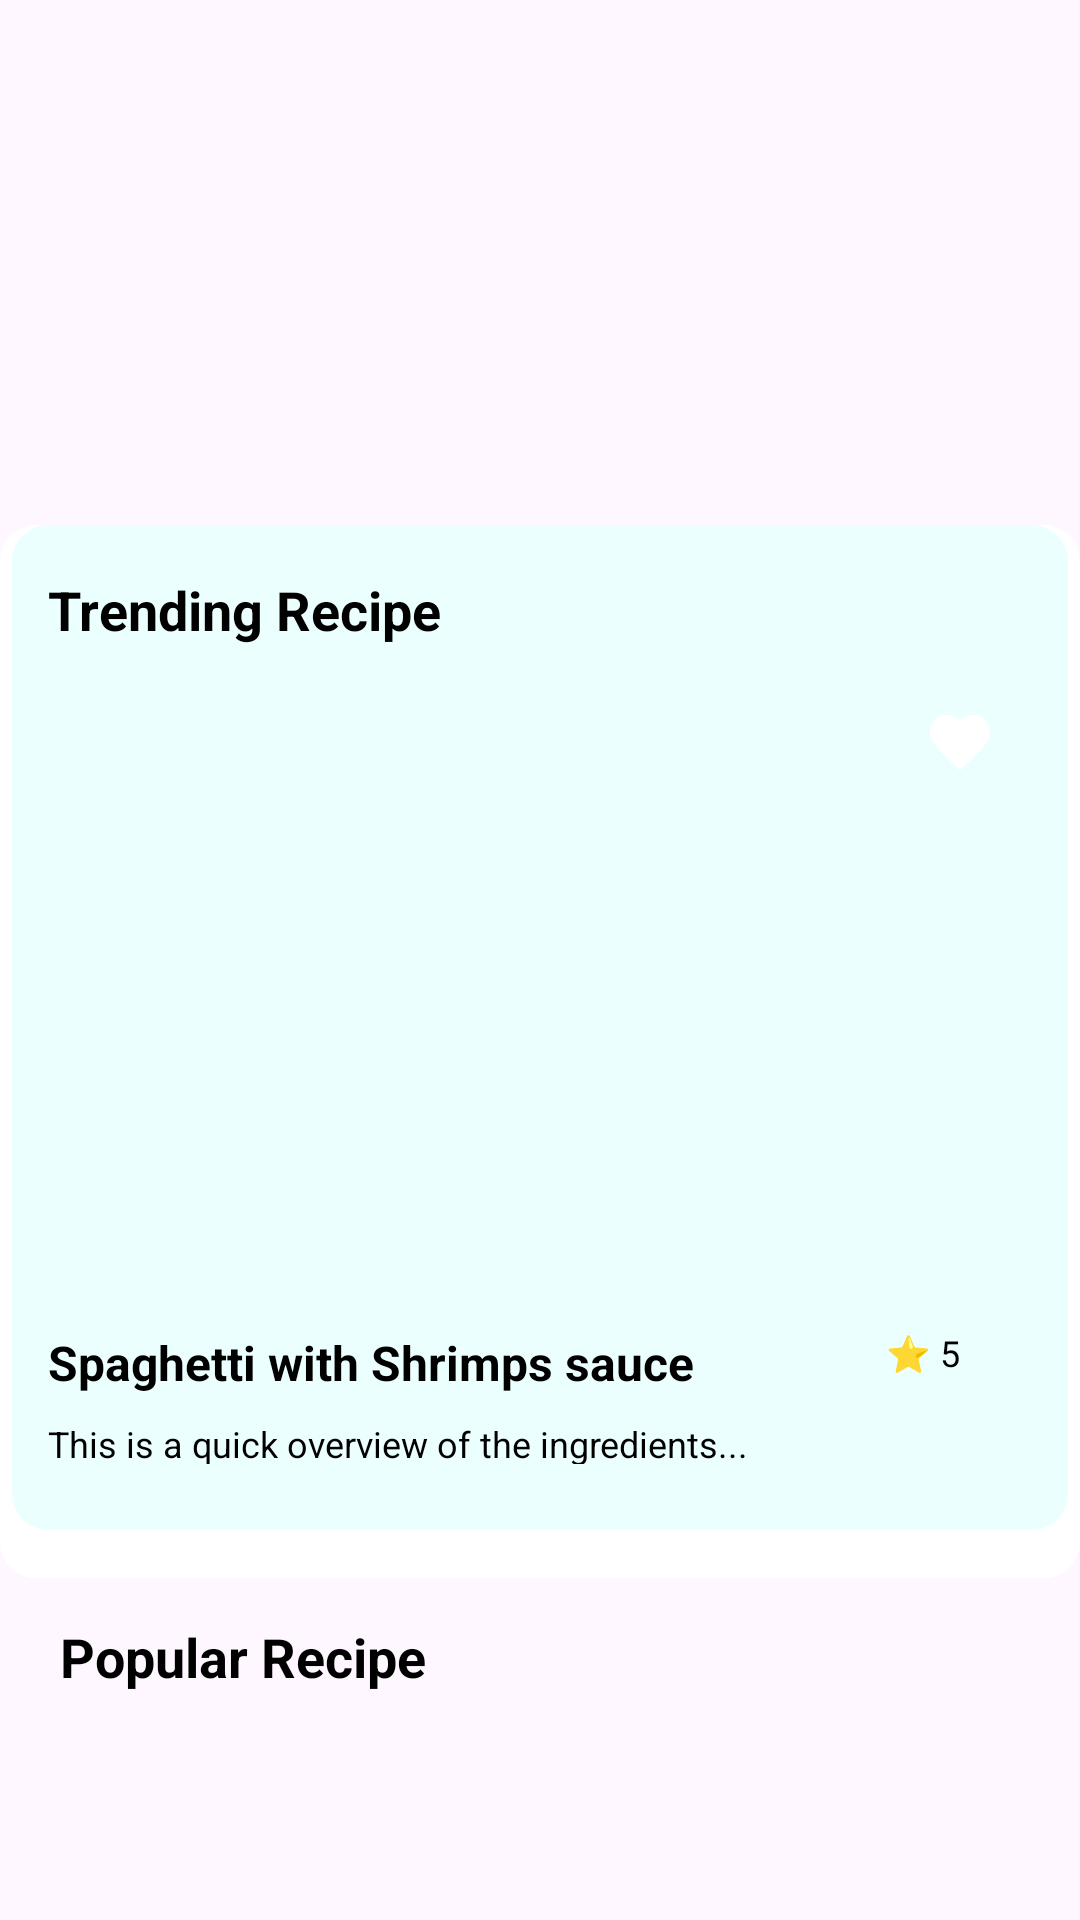

Reconstruct the res/layout file that produces this screen, plus the resources it refers to.
<!-- AndroidManifest.xml: application theme Theme.RecipeMate -->
<!-- res/layout/activity_dinner_fragment.xml -->
<?xml version="1.0" encoding="utf-8"?>
<androidx.coordinatorlayout.widget.CoordinatorLayout
    xmlns:android="http://schemas.android.com/apk/res/android"
    xmlns:tools="http://schemas.android.com/tools"

    android:layout_width="match_parent"
    android:layout_height="wrap_content"
    xmlns:app="http://schemas.android.com/apk/res-auto">

    
    <androidx.constraintlayout.widget.ConstraintLayout
        android:id="@+id/trendingRecipeSection"
        android:layout_width="match_parent"
        android:layout_height="351dp"
        android:layout_marginTop="175dp"
        android:background="@drawable/shadow_bg"
        android:padding="16dp"
        app:layout_constraintEnd_toEndOf="parent"
        app:layout_constraintStart_toStartOf="parent"
        app:layout_constraintTop_toBottomOf="@id/radioGroupCategories">

        
        <TextView
            android:id="@+id/tvTrendingTitle"
            android:layout_width="wrap_content"
            android:layout_height="wrap_content"
            android:text="Trending Recipe"
            android:textColor="@color/black"
            android:textSize="18sp"
            android:textStyle="bold"
            app:layout_constraintStart_toStartOf="parent"
            app:layout_constraintTop_toTopOf="parent" />

        
        <ImageView
            android:id="@+id/ivTrendingRecipe"
            android:layout_width="match_parent"
            android:layout_height="200dp"
            android:layout_marginTop="8dp"
            android:scaleType="centerCrop"
            android:src="@drawable/pasta_spaghetti_with_shrimps_sauce"
            app:layout_constraintEnd_toEndOf="parent"
            app:layout_constraintStart_toStartOf="parent"
            app:layout_constraintTop_toBottomOf="@id/tvTrendingTitle" />

        
        <ImageView
            android:id="@+id/ivFavorite"
            android:layout_width="32dp"
            android:layout_height="32dp"
            android:layout_margin="8dp"
            android:padding="4dp"
            android:src="@drawable/baseline_favorite_24"
            app:layout_constraintEnd_toEndOf="@id/ivTrendingRecipe"
            app:layout_constraintTop_toTopOf="@id/ivTrendingRecipe"
            app:tint="@color/fav_icon_select" />

        

        

        

        

        

        <TextView
            android:id="@+id/tvRecipeName"
            android:layout_width="wrap_content"
            android:layout_height="wrap_content"
            android:layout_marginTop="20dp"
            android:text="Spaghetti with Shrimps sauce"
            android:textColor="@color/black"
            android:textSize="16sp"
            android:textStyle="bold"
            app:layout_constraintStart_toStartOf="parent"
            app:layout_constraintTop_toBottomOf="@id/ivTrendingRecipe" />

        <TextView
            android:id="@+id/tvRecipeDescription"
            android:layout_width="243dp"
            android:layout_height="15dp"
            android:layout_marginTop="8dp"
            android:ellipsize="end"
            android:maxLines="1"
            android:text="This is a quick overview of the ingredients..."
            android:textColor="@color/black"
            android:textSize="12sp"
            app:layout_constraintEnd_toEndOf="parent"
            app:layout_constraintHorizontal_bias="0.0"
            app:layout_constraintStart_toStartOf="parent"
            app:layout_constraintTop_toBottomOf="@id/tvRecipeName" />

        <ImageView
            android:id="@+id/ivTimer"
            android:layout_width="16dp"
            android:layout_height="16dp"
            android:layout_marginStart="84dp"
            android:layout_marginBottom="20dp"
            android:src="@drawable/baseline_punch_clock_24"
            app:layout_constraintBottom_toBottomOf="parent"
            app:layout_constraintStart_toEndOf="@+id/tvRecipeDescription"
            tools:ignore="MissingConstraints" />

        <TextView
            android:id="@+id/tvCookingTime"
            android:layout_width="wrap_content"
            android:layout_height="wrap_content"
            android:layout_marginStart="8dp"
            android:text="20min"
            android:textColor="@color/black"
            android:textSize="12sp"
            app:layout_constraintBottom_toBottomOf="parent"
            app:layout_constraintEnd_toEndOf="parent"
            app:layout_constraintHorizontal_bias="1.0"
            app:layout_constraintStart_toEndOf="@id/ivTimer"
            app:layout_constraintTop_toBottomOf="@+id/ivFavorite"
            app:layout_constraintVertical_bias="0.913" />

        <TextView
            android:id="@+id/tvRecipeRating"
            android:layout_width="wrap_content"
            android:layout_height="wrap_content"
            android:layout_marginEnd="24dp"
            android:text="⭐ 5"
            android:textColor="@color/black"
            android:textSize="12sp"
            app:layout_constraintBottom_toBottomOf="parent"
            app:layout_constraintEnd_toEndOf="parent"
            app:layout_constraintHorizontal_bias="1.0"
            app:layout_constraintStart_toEndOf="@+id/tvRecipeName"
            app:layout_constraintTop_toTopOf="parent"
            app:layout_constraintVertical_bias="0.831" />

    </androidx.constraintlayout.widget.ConstraintLayout>


    <TextView
        android:id="@+id/tvPopularRecipes"
        android:layout_width="wrap_content"
        android:layout_height="wrap_content"
        android:layout_marginTop="520dp"
        android:padding="20sp"
        android:text="Popular Recipe"
        android:textColor="@color/black"
        android:textSize="18sp"
        android:textStyle="bold"
        app:layout_anchor="@+id/tvPopularRecipes"
        app:layout_anchorGravity="top|center"
        app:layout_constraintStart_toStartOf="parent"
        app:layout_constraintTop_toTopOf="parent" />

    <androidx.recyclerview.widget.RecyclerView
        android:id="@+id/rvPopularRecipes"
        android:layout_width="match_parent"
        android:layout_height="262dp"
        android:layout_marginTop="570dp"
        android:orientation="horizontal" />

</androidx.coordinatorlayout.widget.CoordinatorLayout>
<!-- resources referenced by this layout -->
<resources>
  <color name="black">#000000</color>
  <!-- drawable baseline_favorite_24 (drawable) -->
  <vector xmlns:android="http://schemas.android.com/apk/res/android" android:height="24dp" android:tint="#FCF8FF" android:viewportHeight="24" android:viewportWidth="24" android:width="24dp">
        
      <path android:fillColor="@android:color/white" android:pathData="M12,21.35l-1.45,-1.32C5.4,15.36 2,12.28 2,8.5 2,5.42 4.42,3 7.5,3c1.74,0 3.41,0.81 4.5,2.09C13.09,3.81 14.76,3 16.5,3 19.58,3 22,5.42 22,8.5c0,3.78 -3.4,6.86 -8.55,11.54L12,21.35z"/>
      
  </vector>
  <!-- drawable baseline_punch_clock_24 (drawable) -->
  <vector xmlns:android="http://schemas.android.com/apk/res/android" android:height="24dp" android:tint="#100606" android:viewportHeight="24" android:viewportWidth="24" android:width="24dp">
        
      <path android:fillColor="@android:color/white" android:pathData="M19,6h-1V1H6v5H5C3.9,6 3,6.9 3,8v12c0,1.1 0.9,2 2,2h14c1.1,0 2,-0.9 2,-2V8C21,6.9 20.1,6 19,6zM8,3h8v3H8V3zM12,19c-2.76,0 -5,-2.24 -5,-5s2.24,-5 5,-5c2.76,0 5,2.24 5,5S14.76,19 12,19z"/>
        
      <path android:fillColor="@android:color/white" android:pathData="M12.5,11.5l-1,0l0,2.71l1.64,1.64l0.71,-0.71l-1.35,-1.35z"/>
      
  </vector>
  <!-- drawable shadow_bg (drawable) -->
  <?xml version="1.0" encoding="utf-8"?>
  <layer-list xmlns:android="http://schemas.android.com/apk/res/android">
      <item>
          <shape android:shape="rectangle">
              <corners android:radius="12dp"/>
              <solid android:color="@android:color/white"/>
              <padding android:left="4dp" android:right="4dp" android:bottom="8dp"/>
          </shape>
      </item>
  
      <item android:bottom="8dp">
          <shape android:shape="rectangle">
              <corners android:radius="12dp"/>
              <solid android:color="#ECFFFF"/> 
          </shape>
      </item>
  </layer-list>
  <style name="Theme.RecipeMate" parent="Base.Theme.RecipeMate" />
  <style name="Base.Theme.RecipeMate" parent="Theme.Material3.DayNight.NoActionBar">
  
          
          <item name="colorPrimary">#f5d7fa</item>
          <item name="colorOnPrimary">#000000</item>
  
          
          <item name="colorSurface">#FFFFFF</item>  
          <item name="colorOnSurface">#000000</item>  
  
          
          <item name="colorSecondary">#007AFF</item>  
          <item name="colorOnSecondary">#FFFFFF</item>  
      </style>
</resources>
